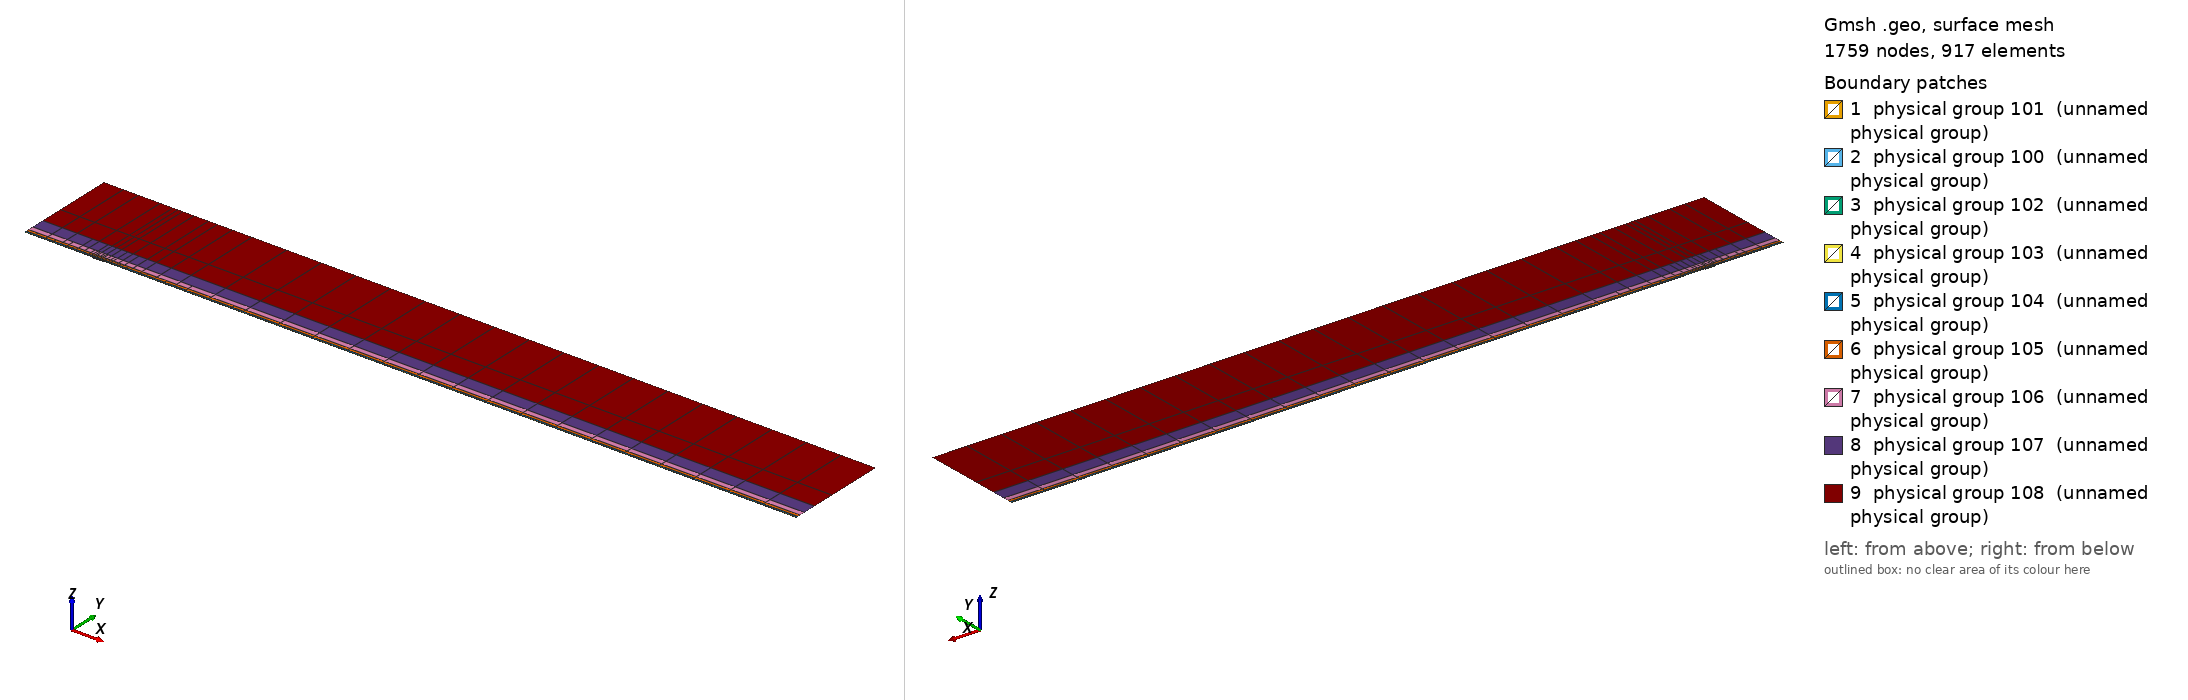

Gmsh geometry script, surface-meshed: 1759 nodes, 917 surface elements. Boundary patches (legend numbers): 1 physical group 101 (unnamed physical group), 2 physical group 100 (unnamed physical group), 3 physical group 102 (unnamed physical group), 4 physical group 103 (unnamed physical group), 5 physical group 104 (unnamed physical group), 6 physical group 105 (unnamed physical group), 7 physical group 106 (unnamed physical group), 8 physical group 107 (unnamed physical group), 9 physical group 108 (unnamed physical group). Left view from above one corner, right view from below the opposite corner. Legend entries are the model's physical surfaces. The drawing asked Gmsh for element sizes between 1% and 20% of the model's largest extent; the script's own settings can give other sizes.

=== mesh.geo (drawn) ===
// Keep coincident points/curves of the non-conforming interfaces as distinct entities
Geometry.AutoCoherence = 0;

// Macro parameters
deltaStar = 1;
D = 1.25 * deltaStar; // depth of the gap
W = 14 * deltaStar; // width of the gap
BL = 0.25 * deltaStar; // height of the first layer of quad elements (conforming with the gap)
x0 = 100 * deltaStar; // x distance from inflow to gap
lengthOutflow = 1000 * deltaStar; // length after the gap
x3 = W + lengthOutflow; // last point of the domain
height = 150 * deltaStar; // height of the domain

// Micro parameters
dx = 0.15; // horizontal size of the elements at the leading edge of the gap (x = 0)
dx_te = dx; // horizontal size of the elements at the trailing edge of the gap (x = W, most resolution-demanding point in the domain)
dy = 1.25 * dx;

// Horizontal sizes. The first layer of quads (layer L = 0) has size dx (dx_te) at the leading (trailing) edge of the gap, growing with
// ratio q_h[0] away from them up to h_max[0]. Layer L and L + 1 (L = k + 1 is the strip k) are separated by a non-conforming interface
// (except inside the gap, where the first layer is conforming with it).
// NESTED interfaces: the nodes of strip k are a subset of the nodes of the layer below. Two neighbouring faces of the layer below are
// merged into one face (2:1) only if the merged face is not larger than the target size of strip k,
// h_target_k = Min(dx * coarsen_h^(k + 1) + (q_h[k + 1] - 1) * d, h_max[k + 1]) (d = distance to the closest edge of the gap);
// otherwise the face is kept (1:1). Hence every vertex of the upper side of an interface is also a vertex of the lower side, and no
// face of the lower side straddles a vertex of the upper side (a staggered, non-nested interface makes P4 unstable).
y_if[] = {BL, 0.75 * deltaStar, 1.75 * deltaStar, 3.75 * deltaStar, 8 * deltaStar, 16 * deltaStar, 35 * deltaStar}; // heights of the non-conforming interfaces (first one must be BL)
coarsen_h = 2; // horizontal coarsening factor of h_min across each interface
q_h[] = {1.1, 1.15, 1.15, 1.2, 1.25, 1.3, 1.35, 1.4}; // horizontal growth ratio away from the edges of the gap, for each layer
h_max[] = {8, 10, 20, 50, 100, 200, 300, 500}; // maximum horizontal size, for each layer
q_v[] = {1.3, 1.3, 1.3, 1.4, 1.6, 2.0, 2.5}; // vertical growth ratio of the elements in each strip
n_v_min[] = {1, 1, 1, 1, 1, 1, 1, 1};
k_fine_end = 4; // from strip k_fine_end on, the 2:1 merging in each interval starts at the end closest to the gap (otherwise the last
                // face before the leading edge is never merged and becomes a spike of very large aspect ratio in the upper strips)

// Every interface is split in x into segments of length ~seg_len (plus the breakpoints 0, W/2, W). Each segment is a separate
// Nektar++ interface: Nektar++ pairs every rank holding one side of an interface with every rank holding the other side,
// so short segments keep the interface communication local.
seg_len = 50;

// fit (check the file scripts/fit_gmsh.py for more details)
p_in_v_left = 1.0335663036230878 - 1.0234149444433507/(W - 0.8098798097181781)^0.5991729377115732; // densitiy concentration of elements inside the gap, vertically, near the left wall.
p_in_v_right = 1.008073572191136 - 1.1471875292840257/(W - 1.2941255994826328)^0.7890392764815325; // densitiy concentration of elements inside the gap, vertically, near the right wall.
p_in_h_bottom = 0.8; // densitiy concentration of elements inside the gap, horizontally.
p_in_h_top = 0.8; // densitiy concentration of elements inside the gap, horizontally.
p_out_h = 0.5; // densitiy concentration of elements of the first layer, vertically (towards the wall).

// Automated parameters
a_in_v_right = dx_te / (W / 2);
a_in_v_left = dx / (W / 2);
a_in_h_bottom = dy / (D / 2);
a_in_h_top = dx / (D / 2);
a_out_h = dx / BL;

// for the derivation of the formula, see file 20250123_gmshFormula.md in the docs folder
N_in_v_right = Ceil( Log (a_in_v_right / (1 - p_in_v_right + a_in_v_right * p_in_v_right)) / Log(p_in_v_right) );
N_in_v_left = Ceil( Log (a_in_v_left / (1 - p_in_v_left + a_in_v_left * p_in_v_left)) / Log(p_in_v_left) );
N_in_h_bottom = Ceil( Log (a_in_h_bottom / (1 - p_in_h_bottom + a_in_h_bottom * p_in_h_bottom)) / Log(p_in_h_bottom) );
N_in_h_top = Ceil( Log (a_in_h_top / (1 - p_in_h_top + a_in_h_top * p_in_h_top)) / Log(p_in_h_top) );
N_out_h = Ceil( Log (a_out_h / (1 - p_out_h + a_out_h * p_out_h)) / Log(p_out_h) ) + 1; // + 1 is to correct the fact that the distance is too small to properly approximate the dx length
N_out_h = Max(N_out_h, n_v_min[0] + 1);

// ---------------------------
// gap
// ---------------------------
Point(2) = {0,0,0};
Point(3) = {0,-D,0};
Point(4) = {W,-D,0};
Point(5) = {W,0,0};
Point(13) = {W/2,0,0};
Point(15) = {0,-D/2,0};
Point(16) = {W/2,-D,0};
Point(17) = {W,-D/2,0};
Line(2) = {2,15};
Line(3) = {3,16};
Line(4) = {4,17};
Line(14) = {2,13};
Line(15) = {15,3};
Line(16) = {16,4};
Line(17) = {17,5};
Line(18) = {13,5};
Curve Loop(2) = {2, 15, 3, 16, 4, 17, -18, -14};
Plane Surface(2) = {2};
Transfinite Surface {2} = {3, 4, 5, 2};
Transfinite Curve {18, 16} = N_in_v_right Using Progression p_in_v_right;
Transfinite Curve {-14, -3} = N_in_v_left Using Progression p_in_v_left;
Transfinite Curve {15, -4} = N_in_h_bottom Using Progression p_in_h_bottom;
Transfinite Curve {-2, 17} = N_in_h_top Using Progression p_in_h_top;
Recombine Surface {2};

// ---------------------------
// breakpoints of the segments of the interfaces (common to all the horizontal lines)
// ---------------------------
x_int[] = {-x0};
n_seg = Max(Round((x0) / seg_len), 1);
For m In {1:n_seg-1}
  x_int[] += {-x0 + m * x0 / n_seg};
EndFor
x_int[] += {0, W/2, W};
n_seg = Max(Round((x3 - W) / seg_len), 1);
For m In {1:n_seg-1}
  x_int[] += {W + m * (x3 - W) / n_seg};
EndFor
x_int[] += {x3};
nInt = #x_int[] - 1;

// Macro creating a horizontal chain of lines at height y_chain, from -x0 to x3, with points at all the breakpoints x_int[]
// and size h_min_k at the edges of the gap, growing with ratio q_k up to h_max_k.
// If gap_lines == 1, the intervals [0, W/2] and [W/2, W] use the lines gap_l and gap_r instead (conforming with the gap).
// Output: chain[] (lines), chain_cnt[] (number of lines in each interval), p_first, p_last (end points)
// Macro appending to Xc[] the n_ nodes (excluding the first one) of a transfinite line [xa_, xa_ + L_] with n_ elements and progression r_
Macro AddNodes
  For j In {1:n_}
    If (Fabs(r_ - 1) < 1e-12)
      Xc[] += {xa_ + L_ * j / n_};
    Else
      Xc[] += {xa_ + L_ * (r_^j - 1) / (r_^n_ - 1)};
    EndIf
  EndFor
Return

// Macro setting isb_ = 1 if xq_ is one of the breakpoints x_int[]
Macro IsBreakpoint
  isb_ = 0;
  For ib_ In {0:#x_int[]-1}
    If (Fabs(xq_ - x_int[ib_]) < 1e-9)
      isb_ = 1;
    EndIf
  EndFor
Return

// Macro creating the nested chain of strip k from the nodes X_lo[] of the layer below, interval by interval (between breakpoints):
// two neighbouring faces are merged (2:1) if the merged face is not larger than the target size of the strip; otherwise the face
// is kept (1:1). The faces are paired from the left end of each interval, except from strip k_fine_end on in the intervals whose
// fine end (closest edge of the gap) is on the right (x < 0 and W/2 < x < W), which are paired from the right. Output: X_up[]
Macro NestedNodes
  X_up[] = {X_lo[0]};
  j0_ = 0;
  For ii_ In {0:nInt-1}
    // nodes j0_..j1_ of X_lo[] in the interval [x_int[ii_], x_int[ii_ + 1]]
    found_ = 0;
    For jj_ In {j0_ + 1:#X_lo[]-1}
      If (found_ == 0 && Fabs(X_lo[jj_] - x_int[ii_ + 1]) < 1e-9)
        j1_ = jj_; found_ = 1;
      EndIf
    EndFor
    xmi_ = (x_int[ii_] + x_int[ii_ + 1]) / 2;
    rev_ = (k >= k_fine_end && (xmi_ < 0 || (xmi_ > W/2 && xmi_ < W)));
    seg_[] = {};
    If (rev_)
      For jj_ In {j1_:j0_:-1}
        seg_[] += {X_lo[jj_]};
      EndFor
    Else
      For jj_ In {j0_:j1_}
        seg_[] += {X_lo[jj_]};
      EndFor
    EndIf
    // greedy pairing along seg_[] (no breakpoint inside it)
    out_[] = {seg_[0]};
    skip = 0;
    For j In {0:#seg_[]-2}
      If (skip)
        skip = 0;
      Else
        merge = 0;
        If (j + 2 <= #seg_[] - 1)
          xm_ = (seg_[j] + seg_[j + 2]) / 2;
          d_ = (xm_ < W/2 ? Fabs(xm_) : Fabs(xm_ - W));
          hm_ = (xm_ > W/2 ? dx_te : dx) * coarsen_h^(k + 1);
          ht_ = Min(hm_ + (q_h[k + 1] - 1) * d_, h_max[k + 1]);
          If (Fabs(seg_[j + 2] - seg_[j]) <= ht_)
            merge = 1;
          EndIf
        EndIf
        If (merge)
          out_[] += {seg_[j + 2]}; skip = 1;
        Else
          out_[] += {seg_[j + 1]};
        EndIf
      EndIf
    EndFor
    // append the new nodes of the interval (without its first node, already in X_up[]) in increasing x
    If (rev_)
      For jj_ In {#out_[]-2:0:-1}
        X_up[] += {out_[jj_]};
      EndFor
    Else
      For jj_ In {1:#out_[]-1}
        X_up[] += {out_[jj_]};
      EndFor
    EndIf
    j0_ = j1_;
  EndFor
Return

// Macro creating a chain of straight lines (one element each) through the nodes X_up[] at height y_chain.
// Output: chain[] (lines), chain_cnt[] (number of lines in each interval between breakpoints), p_first, p_last
Macro ExplicitChain
  chain[] = {}; chain_cnt[] = {};
  pa = newp; Point(pa) = {X_up[0], y_chain, 0}; p_first = pa;
  cnt = 0;
  For j In {1:#X_up[]-1}
    pb = newp; Point(pb) = {X_up[j], y_chain, 0};
    l = newl; Line(l) = {pa, pb};
    Transfinite Curve {l} = 2;
    chain[] += {l}; cnt += 1;
    xq_ = X_up[j]; Call IsBreakpoint;
    If (isb_)
      chain_cnt[] += {cnt}; cnt = 0;
    EndIf
    pa = pb;
  EndFor
  p_last = pa;
Return

Macro HorizontalChain
  chain[] = {};
  chain_cnt[] = {};
  Xc[] = {x_int[0]}; // x of the nodes of the chain
  pa = newp; Point(pa) = {x_int[0], y_chain, 0};
  p_first = pa;
  For i In {0:nInt-1}
    xm = (x_int[i] + x_int[i + 1]) / 2;
    h_min_i = (xm > W/2 ? Min(h_min_k * dx_te / dx, h_max_k) : h_min_k); // size at the closest edge of the gap
    d_c = (h_max_k - h_min_i) / (q_k - 1); // distance to the gap edge where the size reaches h_max_k
    If (gap_lines && xm > 0 && xm < W)
      If (xm < W/2)
        chain[] += {gap_l}; pb = gap_pm;
        For j In {1:N_in_v_left-1}
          m = N_in_v_left - 1 - j;
          Xc[] += {W/2 - W/2 * (p_in_v_left^m - 1) / (p_in_v_left^(N_in_v_left - 1) - 1)};
        EndFor
      Else
        chain[] += {gap_r}; pb = gap_pr;
        For j In {1:N_in_v_right-1}
          Xc[] += {W/2 + W/2 * (p_in_v_right^j - 1) / (p_in_v_right^(N_in_v_right - 1) - 1)};
        EndFor
      EndIf
      chain_cnt[] += {1};
    Else
      If (gap_lines && x_int[i + 1] == 0)
        pb = gap_pl;
      Else
        pb = newp; Point(pb) = {x_int[i + 1], y_chain, 0};
      EndIf
      // distance of both ends to the closest edge of the gap (the breakpoints include 0, W/2 and W)
      If (xm < 0)
        da = -x_int[i]; db = -x_int[i + 1];
      ElseIf (xm < W/2)
        da = x_int[i]; db = x_int[i + 1];
      ElseIf (xm < W)
        da = W - x_int[i]; db = W - x_int[i + 1];
      Else
        da = x_int[i] - W; db = x_int[i + 1] - W;
      EndIf
      d1 = Min(da, db); d2 = Max(da, db);
      h1 = Min(h_min_i + (q_k - 1) * d1, h_max_k);
      If (d2 <= d_c + 0.5 * h_max_k || d1 >= d_c - 0.5 * h1)
        // a single line: geometric (fine end at the gap side) or uniform
        If (d1 >= d_c - 0.5 * h1)
          n = Max( Round((d2 - d1) / h_max_k), 1 ); prog = 1;
        Else
          h2 = Min(h_min_i + (q_k - 1) * d2, h_max_k);
          n = Max( Round(Log(h2 / h1) / Log(q_k) + (d2 - Min(d2, d_c)) / h_max_k), 1 ); prog = q_k;
        EndIf
        l = newl; Line(l) = {pa, pb};
        Transfinite Curve {l} = n + 1 Using Progression (da < db ? prog : 1/prog);
        xa_ = x_int[i]; L_ = x_int[i + 1] - x_int[i]; n_ = n; r_ = (da < db ? prog : 1/prog); Call AddNodes;
        chain[] += {l};
        chain_cnt[] += {1};
      Else
        // geometric part next to the gap side, uniform part away from it
        n_g = Max( Round(Log(h_max_k / h1) / Log(q_k)), 1 );
        n_u = Max( Round((d2 - d_c) / h_max_k), 1 );
        pm = newp;
        If (da < db)
          Point(pm) = {x_int[i] + (d_c - d1), y_chain, 0};
          lg = newl; Line(lg) = {pa, pm};
          lu = newl; Line(lu) = {pm, pb};
          Transfinite Curve {lg} = n_g + 1 Using Progression q_k;
          Transfinite Curve {lu} = n_u + 1 Using Progression 1;
          chain[] += {lg, lu};
          xa_ = x_int[i]; L_ = d_c - d1; n_ = n_g; r_ = q_k; Call AddNodes;
          xa_ = x_int[i] + (d_c - d1); L_ = x_int[i + 1] - xa_; n_ = n_u; r_ = 1; Call AddNodes;
        Else
          Point(pm) = {x_int[i + 1] - (d_c - d1), y_chain, 0};
          lu = newl; Line(lu) = {pa, pm};
          lg = newl; Line(lg) = {pm, pb};
          Transfinite Curve {lu} = n_u + 1 Using Progression 1;
          Transfinite Curve {lg} = n_g + 1 Using Progression 1/q_k;
          chain[] += {lu, lg};
          xa_ = x_int[i]; L_ = x_int[i + 1] - (d_c - d1) - xa_; n_ = n_u; r_ = 1; Call AddNodes;
          xa_ = x_int[i + 1] - (d_c - d1); L_ = d_c - d1; n_ = n_g; r_ = 1/q_k; Call AddNodes;
        EndIf
        chain_cnt[] += {2};
      EndIf
    EndIf
    pa = pb;
  EndFor
  p_last = pa;
Return

// ---------------------------
// first layer of quads (y in [0, BL]), conforming with the gap
// ---------------------------
Point(11) = {0,BL,0};
Point(14) = {W/2,BL,0};
Point(12) = {W,BL,0};
Line(12) = {11,14};
Line(19) = {14,12};
Transfinite Curve {19} = N_in_v_right Using Progression p_in_v_right;
Transfinite Curve {-12} = N_in_v_left Using Progression p_in_v_left;

h_min_k = dx; h_max_k = h_max[0]; q_k = q_h[0];
gap_lines = 1;
y_chain = 0; gap_l = 14; gap_r = 18; gap_pl = 2; gap_pm = 13; gap_pr = 5;
Call HorizontalChain;
wall0[] = {chain[]}; pw0 = p_first; pw1 = p_last;
y_chain = BL; gap_l = 12; gap_r = 19; gap_pl = 11; gap_pm = 14; gap_pr = 12;
Call HorizontalChain;
top0[] = {chain[]}; top0_cnt[] = {chain_cnt[]}; pt0 = p_first; pt1 = p_last;
X_lo[] = {Xc[]};
gap_lines = 0;

l_in0 = newl; Line(l_in0) = {pt0, pw0};
l_out0 = newl; Line(l_out0) = {pw1, pt1};
Transfinite Curve {l_in0} = N_out_h Using Progression p_out_h;
Transfinite Curve {-l_out0} = N_out_h Using Progression p_out_h;
cl = newcl; Curve Loop(cl) = {wall0[], l_out0, -top0[{#top0[]-1:0:-1}], l_in0};
s0 = news; Plane Surface(s0) = {cl};
Transfinite Surface {s0} = {pw0, pw1, pt1, pt0};
Recombine Surface {s0};
wall[] = {};
For i In {0:#wall0[]-1}
  If (wall0[i] != 14 && wall0[i] != 18)
    wall[] += {wall0[i]};
  EndIf
EndFor

// ---------------------------
// non-conforming quad strips
// ---------------------------
nStrips = #y_if[];
y_if[] += {height};
h_v = BL * (1 - p_out_h) / (1 - p_out_h^(N_out_h - 1)) * p_out_h^0; // largest element of the first layer (top)
inlet_strips[] = {};
outlet_strips[] = {};
lower_if[] = {top0[]};
lower_cnt[] = {top0_cnt[]};
For k In {0:nStrips-1}
  // nodes of the strip: nested in the nodes of the layer below (1:1 or 2:1)
  Call NestedNodes;
  // horizontal lines (new points also at the bottom, so that the interface is non-conforming, but nested)
  y_chain = y_if[k];
  Call ExplicitChain;
  bottom[] = {chain[]}; bottom_cnt[] = {chain_cnt[]}; pb0 = p_first; pb1 = p_last;
  y_chain = y_if[k + 1];
  Call ExplicitChain;
  top[] = {chain[]}; top_cnt[] = {chain_cnt[]}; pt0 = p_first; pt1 = p_last;
  X_lo[] = {X_up[]};

  // vertical lines, geometric growth q_v starting from the size of the last element below
  H = y_if[k + 1] - y_if[k];
  E_v = Max( Round( Log(1 + H * (q_v[k] - 1) / (q_v[k] * h_v)) / Log(q_v[k]) ), n_v_min[k + 1] );
  h_v = H * (q_v[k] - 1) / (q_v[k]^E_v - 1) * q_v[k]^(E_v - 1); // actual size of the last element of the strip
  ll = newl; Line(ll) = {pb0, pt0};
  lr = newl; Line(lr) = {pb1, pt1};
  Transfinite Curve {ll, lr} = E_v + 1 Using Progression q_v[k];
  inlet_strips[] += {ll};
  outlet_strips[] += {lr};

  // surface
  cl = newcl; Curve Loop(cl) = {bottom[], lr, -top[{#top[]-1:0:-1}], -ll};
  s = news; Plane Surface(s) = {cl};
  Transfinite Surface {s} = {pb0, pb1, pt1, pt0};
  Recombine Surface {s};
  Physical Surface(102 + k) = {s};

  // interface k, segment i: lower side 200 + 2*(k*nInt + i), upper side 201 + 2*(k*nInt + i)
  cl_lo = 0; cl_up = 0;
  For i In {0:nInt-1}
    Physical Curve(200 + 2*(k*nInt + i)) = {lower_if[{cl_lo:cl_lo + lower_cnt[i] - 1}]};
    Physical Curve(201 + 2*(k*nInt + i)) = {bottom[{cl_up:cl_up + bottom_cnt[i] - 1}]};
    cl_lo += lower_cnt[i];
    cl_up += bottom_cnt[i];
  EndFor
  lower_if[] = {top[]};
  lower_cnt[] = {top_cnt[]};
EndFor
top_strips[] = {lower_if[]};

Printf("nStrips = %g, nSegments = %g, nInterfaces = %g (nested)", nStrips, nInt, nStrips * nInt);


// defining boundary
Physical Curve(1) = {l_in0, inlet_strips[]}; // inlet
Physical Curve(2) = {l_out0, outlet_strips[]}; // outlet
Physical Curve(3) = {top_strips[]}; // top
Physical Curve(4) = {wall[], 2, 15, 3, 16, 4, 17}; // wall


Physical Surface(100) = {s0};
Physical Surface(101) = {2};
// Physical Surface(102), (103), ... are the non-conforming strips (defined in the loop above)
// Physical Curve(200), (201), ... are the two sides of the segments of the non-conforming interfaces (defined in the loop above)
